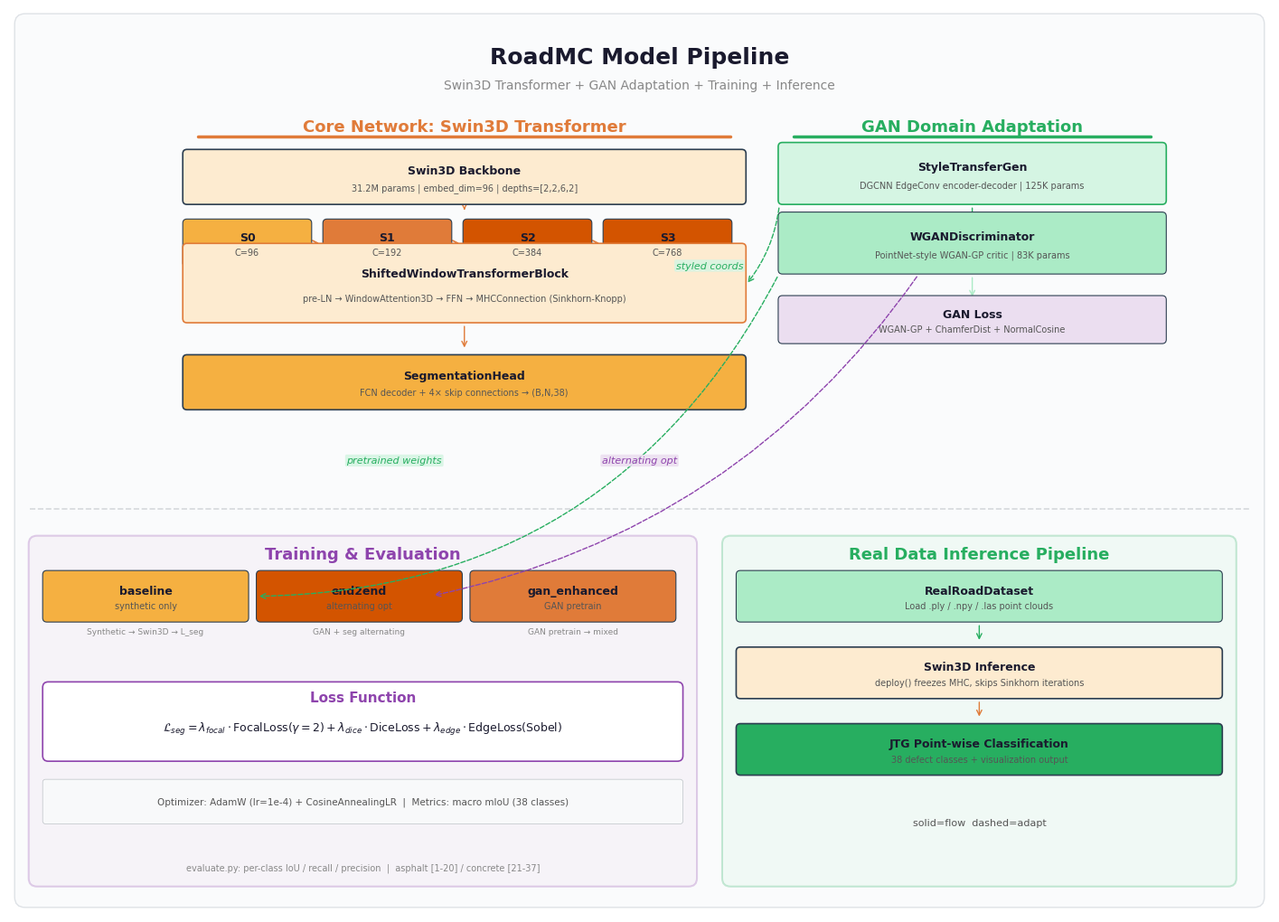

This figure's Python source: (Note: this script raises an exception after producing the figure.)
"""
RoadMC Model Pipeline Diagram Generator (v2 - Grid Layout)
Generates: docs/model_pipeline.png
Focus: Swin3D backbone + GAN adaptation + training + inference
"""

import matplotlib
matplotlib.use("Agg")
import matplotlib.pyplot as plt
from matplotlib.patches import FancyBboxPatch

plt.rcParams["font.sans-serif"] = ["Microsoft YaHei", "SimHei", "DejaVu Sans"]
plt.rcParams["axes.unicode_minus"] = False
plt.rcParams["mathtext.fontset"] = "dejavusans"

W, H = 18, 13
DPI = 200

C = {
    "data": "#4A90D9", "data_light": "#AED6F1", "data_bg": "#D6EAF8",
    "model": "#E07B39", "model_light": "#F5B041", "model_bg": "#FDEBD0", "model_dark": "#D35400",
    "opt": "#8E44AD", "opt_light": "#BB8FCE", "opt_bg": "#EBDEF0",
    "inf": "#27AE60", "inf_light": "#ABEBC6", "inf_bg": "#D5F5E3",
    "border": "#2C3E50", "text": "#1A1A2E", "text2": "#555555", "text3": "#888888",
    "bg": "#FAFBFC", "divider": "#BDC3C7", "panel": "#FFFFFF", "neutral": "#F0F0F0",
}

fig, ax = plt.subplots(figsize=(W, H), dpi=DPI)
ax.set_xlim(0, W); ax.set_ylim(0, H); ax.axis("off")
fig.patch.set_facecolor("white")

# ── Helpers ──────────────────────────────────────────────────────────────────
def box(x, y, w, h, fc, ec=None, lw=1.0, alpha=1.0, z=3, rnd=0.06):
    ec = ec or C["border"]
    ax.add_patch(FancyBboxPatch((x, y), w, h, boxstyle=f"round,pad=0.02,rounding_size={rnd}",
                                fc=fc, ec=ec, lw=lw, zorder=z, alpha=alpha))

def txt(x, y, s, fs=9, fw="normal", c=None, ha="center", va="center", z=4):
    c = c or C["text"]
    ax.text(x, y, s, fontsize=fs, fontweight=fw, color=c, ha=ha, va=va, zorder=z)

def arrow(x1, y1, x2, y2, c=None, lw=1.2, ls="-", z=2):
    c = c or C["data"]
    ax.annotate("", xy=(x2, y2), xytext=(x1, y1),
                arrowprops=dict(arrowstyle="->", color=c, lw=lw, linestyle=ls,
                                connectionstyle="arc3,rad=0", shrinkA=4, shrinkB=4), zorder=z)

def label(x, y, s, fs=7, c=None, bg=None):
    c = c or C["text2"]
    kw = dict(fontsize=fs, color=c, ha="center", va="center", zorder=5, style="italic")
    if bg:
        kw["bbox"] = dict(boxstyle="round,pad=0.15", fc=bg, ec="none", alpha=0.85)
    ax.text(x, y, s, **kw)

def mod(x, y, w, h, title, sub="", fc=C["data_light"], ec=None, lw=0.8):
    ec = ec or C["border"]
    box(x, y, w, h, fc=fc, ec=ec, lw=lw, z=3)
    if sub:
        txt(x + w/2, y + h*0.62, title, fs=9, fw="bold", z=4)
        txt(x + w/2, y + h*0.3, sub, fs=7, c=C["text2"], z=4)
    else:
        txt(x + w/2, y + h/2, title, fs=9, fw="bold", z=4)

# ═════════════════════════════════════════════════════════════════════════════
# BACKGROUND
# ═════════════════════════════════════════════════════════════════════════════
box(0.1, 0.1, W-0.2, H-0.2, fc=C["bg"], ec="#DEE2E6", lw=1.0, rnd=0.15, z=0)

# ═════════════════════════════════════════════════════════════════════════════
# TITLE
# ═════════════════════════════════════════════════════════════════════════════
txt(W/2, 12.3, "RoadMC Model Pipeline", fs=18, fw="bold", z=5)
txt(W/2, 11.9, "Swin3D Transformer + GAN Adaptation + Training + Inference", fs=10, c=C["text3"], z=5)

# ═════════════════════════════════════════════════════════════════════════════
# LAYOUT CONSTANTS
# ═════════════════════════════════════════════════════════════════════════════
HDR_Y = 11.3      # header center
ULINE_Y = 11.15   # underline (must be > first block top)
BLOCK_H = 0.75
GAP = 0.15
FIRST_Y = 10.2    # first block bottom; top = 10.95 < 11.15 ✓

# ═════════════════════════════════════════════════════════════════════════════
# PHASE 2 — Core Network (center, x=2.5, w=8.0)
# ═════════════════════════════════════════════════════════════════════════════
p2x, p2w = 2.5, 8.0
p2_cx = p2x + p2w/2

txt(p2_cx, HDR_Y, "Core Network: Swin3D Transformer", fs=13, fw="bold", c=C["model"], z=10)
ax.plot([p2x + 0.2, p2x + p2w - 0.2], [ULINE_Y, ULINE_Y],
        color=C["model"], lw=2.5, solid_capstyle="round", zorder=10)

# Backbone
mod(p2x, FIRST_Y, p2w, BLOCK_H, "Swin3D Backbone",
    "31.2M params | embed_dim=96 | depths=[2,2,6,2]", C["model_bg"], lw=1.2)

# 4 stages
sw, sg = 1.8, 0.2
sx = p2x
stage_y = FIRST_Y - BLOCK_H - GAP
for i, (nm, cfg, clr) in enumerate([("S0","C=96",C["model_light"]),("S1","C=192",C["model"]),
                                     ("S2","C=384",C["model_dark"]),("S3","C=768",C["model_dark"])]):
    mod(sx, stage_y, sw, 0.65, nm, cfg, clr, lw=0.8)
    if i < 3:
        arrow(sx+sw, stage_y+0.325, sx+sw+sg, stage_y+0.325, c=C["model"], lw=1.2)
    sx += sw + sg

arrow(p2_cx, FIRST_Y, p2_cx, stage_y + BLOCK_H + 0.05, c=C["model"], lw=1.0)

# Transformer
trans_y = stage_y - 0.65 - GAP
mod(p2x, trans_y, p2w, 1.1, "ShiftedWindowTransformerBlock",
    "pre-LN → WindowAttention3D → FFN → MHCConnection (Sinkhorn-Knopp)",
    C["model_bg"], ec=C["model"], lw=1.2)
arrow(p2_cx, stage_y, p2_cx, trans_y + 1.1 + 0.05, c=C["model"], lw=1.0)

# Segmentation Head
seg_y = trans_y - 1.1 - GAP
mod(p2x, seg_y, p2w, BLOCK_H, "SegmentationHead",
    "FCN decoder + 4× skip connections → (B,N,38)", C["model_light"], lw=1.2)
arrow(p2_cx, trans_y, p2_cx, seg_y + BLOCK_H + 0.05, c=C["model"], lw=1.0)

# ═════════════════════════════════════════════════════════════════════════════
# PHASE 3 — GAN Adaptation (right, x=11.0, w=5.5)
# ═════════════════════════════════════════════════════════════════════════════
p3x, p3w = 11.0, 5.5
p3_cx = p3x + p3w/2

txt(p3_cx, HDR_Y, "GAN Domain Adaptation", fs=13, fw="bold", c=C["inf"], z=10)
ax.plot([p3x + 0.2, p3x + p3w - 0.2], [ULINE_Y, ULINE_Y],
        color=C["inf"], lw=2.5, solid_capstyle="round", zorder=10)

gan_y1 = FIRST_Y
mod(p3x, gan_y1, p3w, 0.85, "StyleTransferGen",
    "DGCNN EdgeConv encoder-decoder | 125K params", C["inf_bg"], ec=C["inf"], lw=1.2)
gan_y2 = gan_y1 - 0.85 - GAP
mod(p3x, gan_y2, p3w, 0.85, "WGANDiscriminator",
    "PointNet-style WGAN-GP critic | 83K params", C["inf_light"], lw=0.8)
gan_y3 = gan_y2 - 0.85 - GAP
mod(p3x, gan_y3, p3w, 0.65, "GAN Loss",
    "WGAN-GP + ChamferDist + NormalCosine", C["opt_bg"], lw=0.8)

arrow(p3_cx, gan_y1, p3_cx, gan_y1 - 0.42, c=C["inf"], lw=1.0)
arrow(p3_cx, gan_y2, p3_cx, gan_y2 - 0.42, c=C["inf_light"], lw=1.0)

# Styled coords arrow: from GAN to Transformer (label in clear space)
ax.annotate("", xy=(p2x + p2w, trans_y + 0.5), xytext=(p3x, gan_y1),
            arrowprops=dict(arrowstyle="->", color=C["inf"], lw=1.0,
                            connectionstyle="arc3,rad=-0.15", linestyle="dashed",
                            shrinkA=4, shrinkB=4), zorder=5)
# Label in clear space between GAN and Transformer
label(10.0, trans_y + 0.8, "styled coords", fs=8, c=C["inf"], bg=C["inf_bg"])

# ═════════════════════════════════════════════════════════════════════════════
# DIVIDER
# ═════════════════════════════════════════════════════════════════════════════
DIVIDER_Y = 5.8
ax.plot([0.3, W-0.3], [DIVIDER_Y, DIVIDER_Y], color=C["divider"], lw=1.2, ls="--", zorder=1, alpha=0.6)

# ═════════════════════════════════════════════════════════════════════════════
# PHASE 5 — Training (bottom-left, x=0.3, w=9.5)
# ═════════════════════════════════════════════════════════════════════════════
box(0.3, 0.4, 9.5, 5.0, fc=C["opt_bg"], ec=C["opt"], lw=1.5, alpha=0.25, rnd=0.12, z=1)
txt(5.05, 5.15, "Training & Evaluation", fs=13, fw="bold", c=C["opt"], z=5)

# 3 modes
mw, mg = 2.9, 0.15
mx = 0.5
mode_y = 4.2
for i, (nm, desc, flow, clr) in enumerate([
    ("baseline", "synthetic only", "Synthetic → Swin3D → L_seg", C["model_light"]),
    ("end2end", "alternating opt", "GAN + seg alternating", C["model_dark"]),
    ("gan_enhanced", "GAN pretrain", "GAN pretrain → mixed", C["model"])]):
    mod(mx, mode_y, mw, 0.7, nm, desc, clr, lw=0.8)
    txt(mx + mw/2, mode_y - 0.15, flow, fs=6.5, c=C["text3"], z=4)
    mx += mw + mg

# Loss function
box(0.5, 2.2, 9.1, 1.1, fc=C["panel"], ec=C["opt"], lw=1.2, rnd=0.08, z=3)
txt(5.05, 3.1, "Loss Function", fs=11, fw="bold", c=C["opt"], z=4)
txt(5.05, 2.65, r"$\mathcal{L}_{seg} = \lambda_{focal} \cdot \mathrm{FocalLoss}(\gamma=2) + \lambda_{dice} \cdot \mathrm{DiceLoss} + \lambda_{edge} \cdot \mathrm{EdgeLoss}(\mathrm{Sobel})$", fs=9, z=4)

# Optimizer
box(0.5, 1.3, 9.1, 0.6, fc="#F8F9FA", ec=C["divider"], lw=0.5, rnd=0.04, z=3)
txt(5.05, 1.6, "Optimizer: AdamW (lr=1e-4) + CosineAnnealingLR  |  Metrics: macro mIoU (38 classes)", fs=7.5, c=C["text2"], z=4)

txt(5.05, 0.65, "evaluate.py: per-class IoU / recall / precision  |  asphalt [1-20] / concrete [21-37]", fs=7, c=C["text3"], z=4)

# ═════════════════════════════════════════════════════════════════════════════
# INFERENCE PIPELINE (bottom-right, x=10.2, w=7.3)
# ═════════════════════════════════════════════════════════════════════════════
box(10.2, 0.4, 7.3, 5.0, fc=C["inf_bg"], ec=C["inf"], lw=1.5, alpha=0.25, rnd=0.12, z=1)
txt(13.85, 5.15, "Real Data Inference Pipeline", fs=13, fw="bold", c=C["inf"], z=5)

ix, iw = 10.4, 6.9
icx = ix + iw/2

mod(ix, 4.2, iw, 0.7, "RealRoadDataset", "Load .ply / .npy / .las point clouds", C["inf_light"], lw=0.8)
mod(ix, 3.1, iw, 0.7, "Swin3D Inference", "deploy() freezes MHC, skips Sinkhorn iterations", C["model_bg"], lw=1.2)
mod(ix, 2.0, iw, 0.7, "JTG Point-wise Classification", "38 defect classes + visualization output", C["inf"], lw=1.2)

arrow(icx, 4.2, icx, 3.85, c=C["inf"], lw=1.0)
arrow(icx, 3.1, icx, 2.75, c=C["model"], lw=1.0)

# Legend
ly = 1.0
txt(icx, ly+0.3, "solid=flow  dashed=adapt", fs=8, c=C["text2"], z=5)

# ═════════════════════════════════════════════════════════════════════════════
# GAN → Training COUPLING ARROWS (labels in clear space above divider)
# ═════════════════════════════════════════════════════════════════════════════
# Route arrows from GAN to Training modes, labels placed in empty space
ax.annotate("", xy=(3.5, mode_y + 0.35), xytext=(p3x, gan_y2),
            arrowprops=dict(arrowstyle="->", color=C["inf"], lw=1.0,
                            connectionstyle="arc3,rad=-0.3", linestyle="dashed",
                            shrinkA=4, shrinkB=4), zorder=5)
# Label in empty space between SegHead and Divider
label(5.5, 6.5, "pretrained weights", fs=8, c=C["inf"], bg=C["inf_bg"])

ax.annotate("", xy=(6.0, mode_y + 0.35), xytext=(p3x+2, gan_y2),
            arrowprops=dict(arrowstyle="->", color=C["opt"], lw=1.0,
                            connectionstyle="arc3,rad=-0.2", linestyle="dashed",
                            shrinkA=4, shrinkB=4), zorder=5)
label(9.0, 6.5, "alternating opt", fs=8, c=C["opt"], bg=C["opt_bg"])

# ═════════════════════════════════════════════════════════════════════════════
# SAVE
# ═════════════════════════════════════════════════════════════════════════════
plt.savefig("docs/model_pipeline.png", dpi=DPI, bbox_inches="tight",
            facecolor="white", edgecolor="none", pad_inches=0.1)
print(f"[PASS] docs/model_pipeline.png generated ({DPI} dpi, {W}x{H})")
